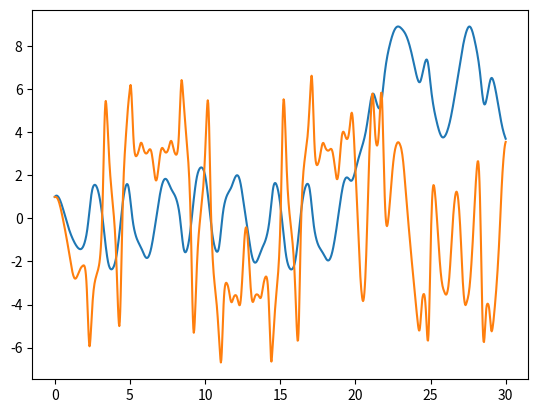

This figure's Python source:
import scipy
import matplotlib.pyplot as plt
import numpy as np

g = 10
l = 1
# def fun(t, y):
#     theta, omega = y
#     domega_dt = -g/l * np.sin(theta)
#     return [omega, domega_dt]
t_span = (0, 30)
y0 = [1, 1, 1, 1]

m2 = 1
r1 = 1
m1 = 1
r2 = 1

def fun(t, y):
    t1, w1, t2, w2 = y
    theta1_tt = ((m2*r1*(w1**2)*np.sin(t1-t2)*np.cos(t1-t2)) + (m2*g*np.sin(t2)*np.cos(t1-t2))
                 + (m2*r2*w2**2*np.sin(t1-t2)) - ((m1+m2)*g*np.sin(t1)) / ((m1+m2)*r1 - m2*r1*np.cos(t1-t2)**2))

    theta2_tt = (-(m2*r2*(w2**2)*np.sin(t1-t2)*np.cos(t1-t2)) + ((m1+m2)*((g*np.sin(t1)*np.cos(t1-t2)) -
                (r1*(w1**2)*np.sin(t1-t2)) - g*np.sin(t2))) / ((m1+m2)*r2 - m2*r2*np.cos(t1-t2)**2))

    return [w1, theta1_tt, w2, theta2_tt]

sol = scipy.integrate.solve_ivp(fun, t_span, y0, t_eval=np.linspace(0, 30, 1000))

plt.plot(sol.t, sol.y[0])
plt.plot(sol.t, sol.y[3])
plt.show()

